Run: headless pygame with SDL's dummy video driver; simulated clock (each Clock.tick advances the game by its frame time, no real sleeping); random seed 0; keys injected as events and as key.get_pressed() state; no mouse input.
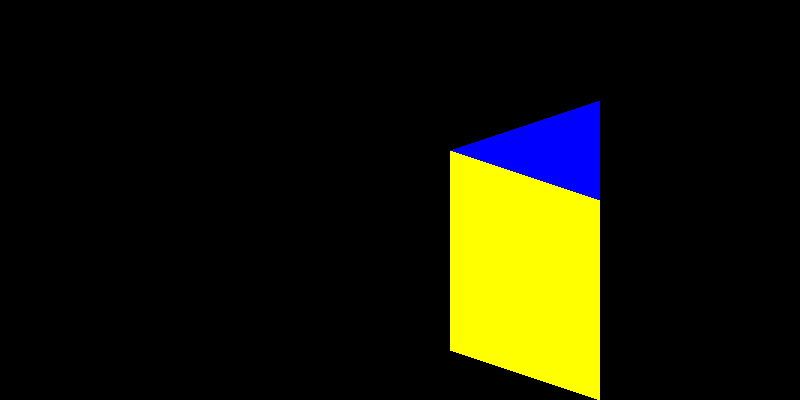
Frame 1 of 4 · flips 1–60 · no input
Frame 2 of 4 · flips 61–180 · tapped SPACE, RETURN · held RIGHT (→), D · screen unchanged from frame 1, image omitted
Frame 3 of 4 · flips 181–300 · held DOWN (↓), S · screen unchanged from frame 2, image omitted
Frame 4 of 4 · flips 301–420 · held LEFT (←), A, UP (↑), W · screen unchanged from frame 3, image omitted

The pygame program that drew these frames:

import sys
import pygame
from pygame import Surface

pygame.init()

screen = pygame.display.set_mode((800, 400))
pygame.display.set_caption("Pygame图形绘制")

YELLOW = 255, 255, 0
ORANGE = 255, 165, 0
BLUE = 0, 0, 255
GREEN = 0, 255, 0
RED = 255, 0, 0
WHITE = 255, 255, 255

LINEN = 250, 240, 230

size = (600, 400)
surface = Surface(size)
surface.set_colorkey((0, 0, 0))
# surface.set_alpha(200)

color_dict = {'u': YELLOW, 'd': WHITE, 'r': BLUE, 'l': GREEN, 'f': ORANGE, 'b': RED}
pos = (1, 1, 1)
color = ('u', 'b', 'r')


class DrawRubikS:
    def __init__(self, pos_color_tuple):
        for pos_color in pos_color_tuple:
            self.draw(pos_color)

    def draw(self, pos_color):
        pos, color = pos_color
        pos = (1, 1, 1)
        color = ('u', 'b', 'r')
        pass


# 绘制矩形
# r1rect = pygame.draw.rect(screen, GOLD, (100,100,200,100), 5)
# r2rect = pygame.draw.rect(screen, RED, (210,210,200,100), 0)

# p4poly = pygame.draw.polygon(surface, GREEN, [(100, 200), (150, 150), (150, 250), (100, 300)], 0)
# p5poly = pygame.draw.polygon(surface, WHITE, [(100, 300), (200, 300), (250, 250), (150, 250)], 0)
# p6poly = pygame.draw.polygon(surface, RED, [(150, 150), (150, 250), (250, 250), (250, 150)], 0)

# p4poly = pygame.draw.polygon(surface, LINEN, [(600, 200), (490, 190), (490, 340), (600, 350)], 0)  #
# p5poly = pygame.draw.polygon(surface, LINEN, [(600, 200), (200, 300), (250, 250), (150, 250)], 0)
# p6poly = pygame.draw.polygon(surface, LINEN, [(150, 150), (150, 250), (250, 250), (250, 150)], 0)
p0poly = pygame.draw.polygon(surface, YELLOW, [(600, 200), (450, 150), (450, 350), (600, 400)], 0)
p1poly = pygame.draw.polygon(surface, ORANGE, [(600, 200), (750, 150), (750, 350), (600, 400)], 0)
p2poly = pygame.draw.polygon(surface, BLUE, [(600, 200), (450, 150), (600, 100), (750, 150)], 0)
screen.blit(surface, (0, 0))


while True:
    for event in pygame.event.get():
        if event.type == pygame.QUIT:
            sys.exit()

    pygame.display.update()
